Run: headless pygame with SDL's dummy video driver; simulated clock (each Clock.tick advances the game by its frame time, no real sleeping); random seed 0; keys injected as events and as key.get_pressed() state; no mouse input.
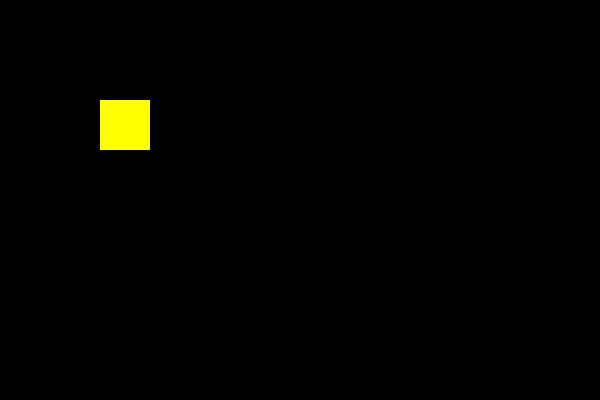
Frame 1 of 4 · flips 1–60 · no input
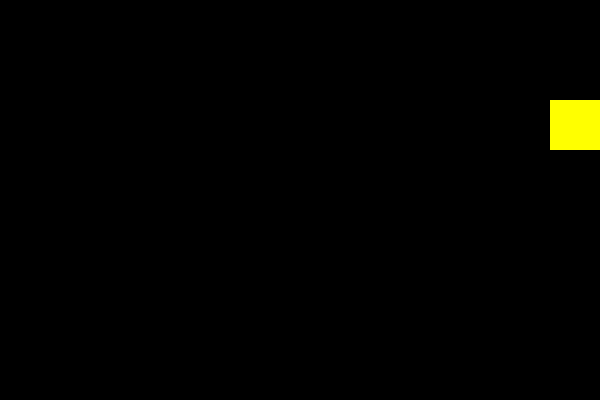
Frame 2 of 4 · flips 61–180 · tapped SPACE, RETURN · held RIGHT (→), D
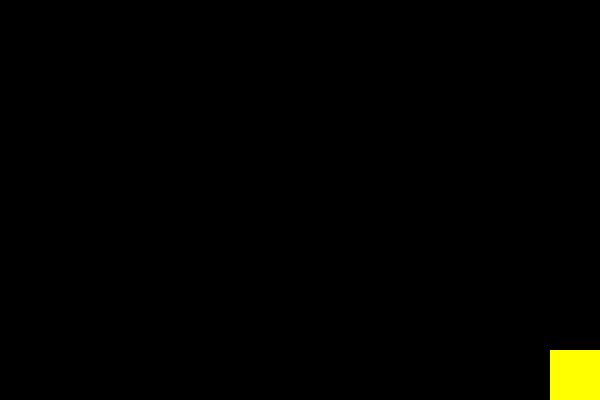
Frame 3 of 4 · flips 181–300 · held DOWN (↓), S
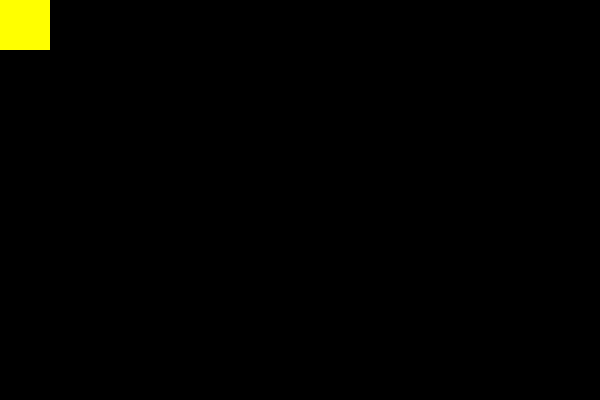
Frame 4 of 4 · flips 301–420 · held LEFT (←), A, UP (↑), W

The pygame program that drew these frames:


import pygame as pg

pg.init()

BLACK = (0, 0, 0)
WHITE = (255,255,255)
RED = (255,0,0)
GREEN = (0,255,0)
BLUE = (0,255,255)
YELLOW = (255,255,0)
MAGENTA = (255,0,255)
CYAN = (0,255,255)

pos_x = 100
pos_y = 100

size_x = 50
size_y = 50

screen = pg.display.set_mode((600, 400))

clock = pg.time.Clock()

i = 0
playing = True

while playing:
    clock.tick(120)
    print("FPS:", i)
    i += 1
    for event in pg.event.get():
        if event.type == pg.QUIT:
            playing = False
            pg.quit()

    keys = pg.key.get_pressed()
    if keys[pg.K_w]:
        pos_y -= 5
    if keys[pg.K_a]:
        pos_x -= 5
    if keys[pg.K_s]:
        pos_y += 5
    if keys[pg.K_d]:
        pos_x += 5

    if pos_x > 600-size_x:
        pos_x = 600-size_x
    if pos_x < 0:
        pos_x = 0
    if pos_y > 400-size_y:
        pos_y = 400-size_y
    if pos_y < 0:
        pos_y = 0
    

    screen.fill(BLACK)
    player_box = pg.Rect(pos_x,pos_y,size_x,size_y)

    pg.draw.rect(screen, YELLOW, player_box,)

    pg.display.update()
